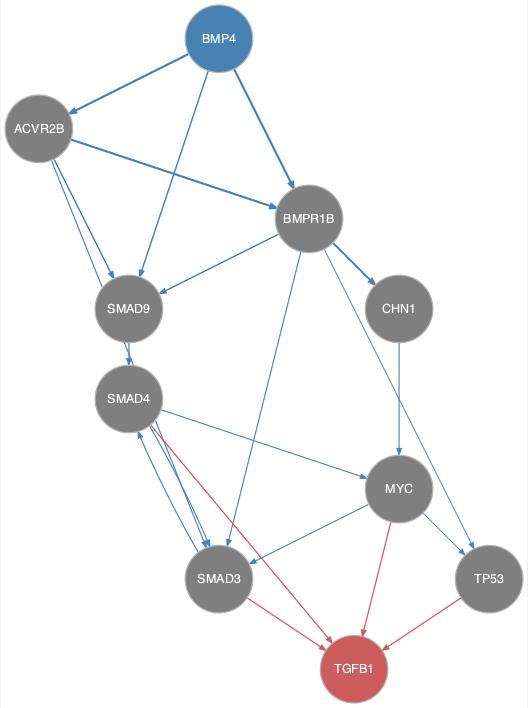

The table this chart was drawn from, first rows:
from	to
ACVR2B	BMPR1B
ACVR2B	SMAD3
ACVR2B	SMAD9
BMP4	ACVR2B
BMP4	BMPR1B
BMP4	SMAD9
BMP4	TP53
BMPR1B	CHN1
BMPR1B	SMAD3
BMPR1B	SMAD9
CHN1	MYC
MYC	SMAD3
MYC	TP53
SMAD3	SMAD4
SMAD4	MYC
SMAD4	SMAD3
SMAD9	SMAD4
MYC	TGFB1
SMAD3	TGFB1
SMAD4	TGFB1
TP53	TGFB1
